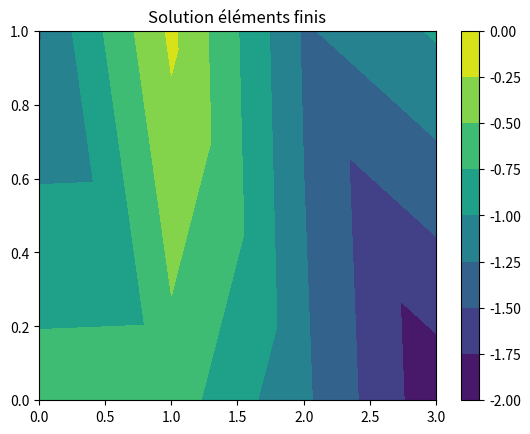

Source code (Python):
import numpy as np

# Maillage 
nodes = np.array([[0,0],[1,0],[2,0],[3,0],[0,1],[1,1],[2,1],[3,1]]) # positions [x : 0.0, y : 5.0]
elements = np.array([[0,1,4],[1,2,5],[2,3,6],[4,5,7], [1,5,4], [5,6,2], [6,7,3]])

# Fonction à approximer
def u_exact(x,y):
    return x**2 + y**2

# Assemblage de la matrice de rigidité et du vecteur force
K = np.zeros((len(nodes),len(nodes)))
F = np.zeros(len(nodes))


for e in elements:
    n1, n2, n3 = e
    print(e, elements)
    x1, y1 = nodes[n1]
    x2, y2 = nodes[n2] 
    x3, y3 = nodes[n3]

    k = np.array([[y2-y3, y3-y1, y1-y2], 
                  [x3-x2, x1-x3, x2-x1],
                  [x2*y3 - x3*y2, x3*y1 - x1*y3, x1*y2 - x2*y1]])
    
    ke = np.dot(k.T, k) 
    
    K[np.ix_(e,e)] += ke
    
    fy = u_exact(x1, y1)
    fz = u_exact(x2, y2)
    fw = u_exact(x3, y3)
    Fe = np.array([fy, fz, fw])
    F[e] += np.dot(k.T, Fe)
    
# Résolution   
u = np.linalg.solve(K, F)

# Post-traitement 
print(u)


# Visualisation 
import matplotlib.pyplot as plt

x = nodes[:,0]
y = nodes[:,1]

plt.tricontourf(x, y, elements, u)
plt.title('Solution éléments finis')
plt.colorbar()
plt.show()